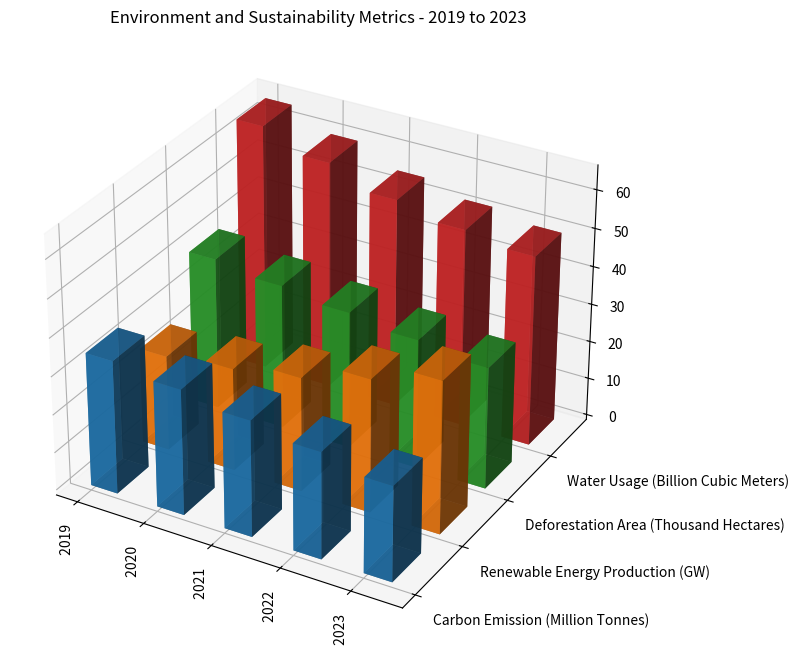

Write Python code to recreate this figure. (Note: this script raises an exception after producing the figure.)
import numpy as np
import matplotlib.pyplot as plt

# data
data_str = 'Year,Carbon Emission (Million Tonnes),Renewable Energy Production (GW),Deforestation Area (Thousand Hectares),Water Usage (Billion Cubic Meters)\n 2019,35,25,40,65\n 2020,33,27,38,60\n 2021,30.5,30,36,55\n 2022,28,35,34,52\n 2023,25,40,32,50'
data_lines = data_str.split("\n")
x_values = [line.split(",")[0] for line in data_lines[1:]]   # Years
y_values = data_lines[0].split(",")[1:]  # Metrics
data = np.array([list(map(np.float32,line.split(",")[1:])) for line in data_lines[1:]])  # Numeric data

fig = plt.figure(figsize=(12,8))
ax = fig.add_subplot(111, projection='3d')

# chart 
for i in range(len(y_values)):
    ax.bar3d(np.arange(len(x_values)), [i]*len(x_values), np.zeros(len(x_values)), 0.4, 0.6, data[:, i], shade=True, alpha=0.8)

ax.set_xticks(np.arange(len(x_values)))
ax.set_yticks(np.arange(len(y_values)))

ax.set_xticklabels(x_values, rotation='vertical')
ax.set_yticklabels(y_values, ha='left')

ax.view_init(elev=30., azim=-60) # set the viewing angle

plt.title('Environment and Sustainability Metrics - 2019 to 2023')
plt.tight_layout()

plt.savefig('/cpfs01/user/yehancheng/workspace/datasets/SimChartV2/demo/3D/png/164_202312302235.png')

plt.show()

plt.clf()
